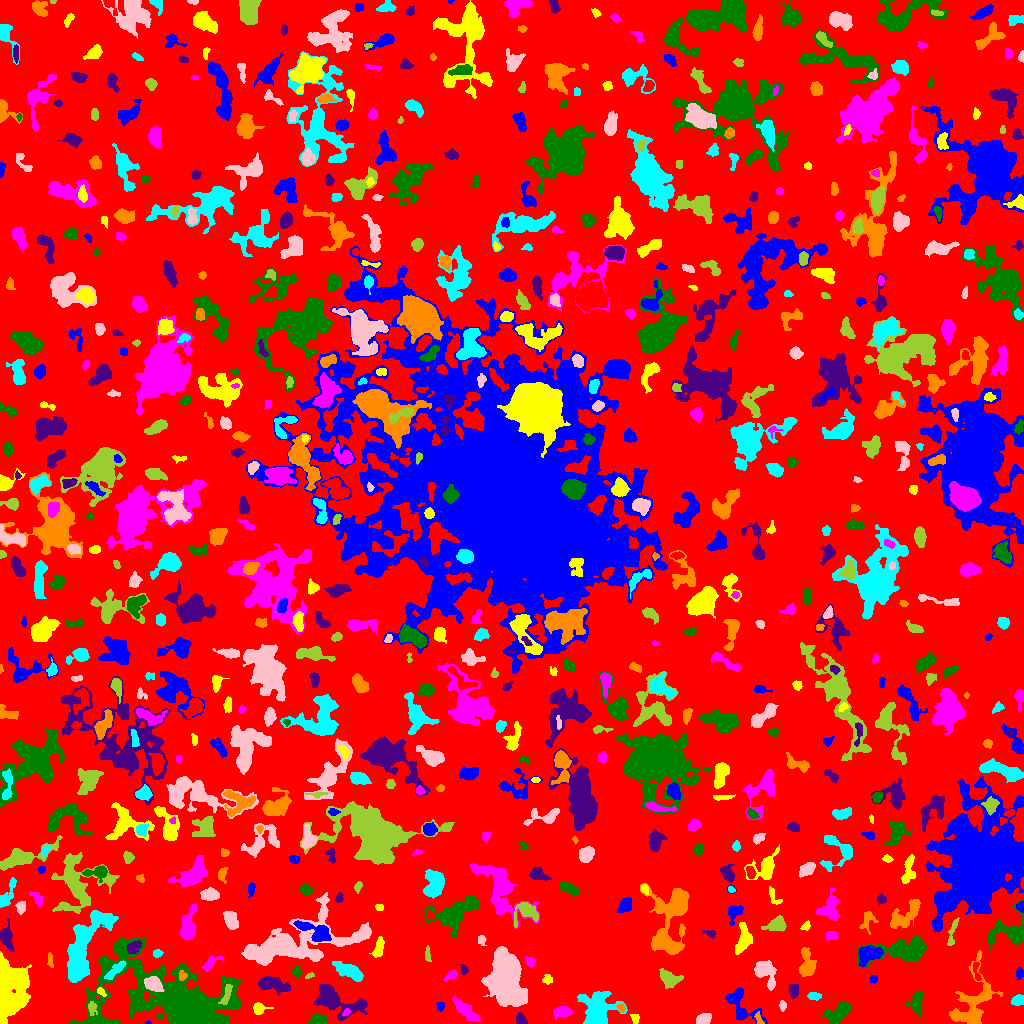

Values plotted in this chart, from the file beside it:
ID, X, Y, A, B, theta, total_flux, mu_max, mu_median, mu_mean, R_fwhm, R_e, R10, R90, x_start, x_end, y_start, y_end, area, greylevel
0, 509.2, 506, 300.6, 299.6, 0.2871, 1090634, 10.0, 1.0, 1.505, 72.09, 219.9, 83.47, 362.2, 0, 1023, 0, 1023, 724470, 1.505
1, 147.6, 0.6418, 1.642, 0.7268, 0.008636, 67.0, 7.0, 3.0, 2.913, 1.596, 1.262, 0.0, 2.185, 144, 151, 0, 3, 23, 6.913
2, 635.1, 5.425, 2.299, 1.798, -0.7773, 80.0, 3.0, 1.0, 1.067, 2.706, 2.326, 0.7979, 3.742, 630, 639, 0, 9, 75, 6.067
3, 562.2, 11.59, 4.548, 2.497, 0.09026, 650.0, 6.0, 4.0, 3.476, 6.283, 4.37, 1.784, 6.628, 553, 572, 4, 17, 187, 6.476
4, 316.8, 3.607, 4.728, 2.502, 0.1988, 425.0, 6.0, 2.0, 2.545, 4.918, 4.068, 1.493, 6.308, 308, 327, 0, 9, 167, 5.545
5, 521.3, 3.082, 2.771, 2.249, -0.8977, 305.0, 8.0, 2.0, 2.748, 3.192, 2.877, 1.128, 4.72, 516, 527, 0, 11, 111, 7.748
6, 758.8, 4.552, 3.623, 1.605, -1.21, 105.0, 3.0, 1.0, 1.419, 3.09, 2.764, 0.9772, 4.406, 754, 764, 0, 12, 74, 6.419
7, 597, 13.97, 9.818, 9.024, 1.235, 2625, 13.0, 3.0, 3.077, 3.827, 8.649, 2.764, 14.3, 577, 627, 0, 32, 853, 6.077
8, 703.5, 3.453, 3.417, 2.346, 0.3687, 411.0, 8.0, 2.0, 2.669, 4.222, 3.432, 1.262, 5.441, 696, 711, 0, 10, 154, 6.669
9, 91.85, 15.66, 3.335, 2.108, -1.424, 217.0, 5.0, 2.0, 2.009, 3.09, 3.09, 1.128, 5.14, 88, 97, 8, 22, 108, 8.009
10, 398.7, 9.114, 2.901, 1.853, -0.4146, 114.0, 3.0, 1.0, 1.31, 3.09, 2.821, 0.9772, 4.583, 392, 405, 5, 14, 87, 5.31
11, 440.4, 16.92, 2.188, 1.714, -1.092, 107.0, 4.0, 1.0, 1.551, 3.241, 2.326, 0.7979, 3.785, 436, 444, 12, 21, 69, 6.551
12, 258.2, 14.61, 2.798, 2.177, -1.338, 222.0, 5.0, 1.0, 1.62, 3.613, 3.141, 1.262, 4.853, 253, 273, 9, 21, 137, 5.62
13, 346.2, 11.08, 2.176, 1.51, 0.6917, 123.0, 4.0, 2.0, 2.412, 3.656, 2.326, 0.9772, 3.523, 342, 350, 8, 15, 51, 8.412
14, 836.9, 9.625, 7.117, 3.591, 0.7606, 830.0, 7.0, 2.0, 2.173, 4.583, 5.67, 2.034, 8.795, 822, 852, 0, 22, 382, 6.173
15, 332.2, 24.42, 11.51, 5.154, -0.3928, 6743, 36.0, 5.0, 8.557, 6.18, 6.555, 2.523, 12.8, 313, 367, 3, 39, 788, 10.56
16, 621.4, 15.59, 2.249, 1.6, -1.023, 175.0, 7.0, 3.0, 3.017, 2.646, 2.257, 0.7979, 3.613, 616, 625, 11, 20, 58, 9.017
17, 1018, 23.39, 2.674, 2.491, 0.2725, 279.0, 5.0, 2.0, 2.232, 4.068, 3.29, 1.262, 5.078, 1011, 1023, 18, 29, 125, 6.232
18, 782.4, 17.89, 2.461, 1.511, -1.381, 90.0, 3.0, 1.0, 1.324, 3.038, 2.394, 0.7979, 3.742, 779, 786, 12, 23, 68, 5.324
19, 226.4, 28.6, 5.835, 1.796, 1.234, 378.0, 5.0, 2.0, 2.537, 4.754, 3.949, 1.493, 6.024, 218, 232, 19, 39, 149, 12.54
20, 864.7, 31.44, 7.982, 3.21, 1.202, 897.0, 10.0, 2.0, 2.812, 4.478, 4.72, 1.784, 8.368, 857, 879, 19, 51, 319, 6.812
21, 740.4, 18.48, 11.72, 5.887, -0.8518, 1098, 6.0, 2.0, 2.429, 7.548, 6.84, 2.585, 10.57, 725, 767, 0, 36, 452, 5.429
22, 100.8, 32.07, 2.354, 1.344, -0.7993, 111.0, 5.0, 1.5, 1.79, 2.523, 2.111, 0.7979, 3.432, 97, 106, 27, 36, 62, 8.79
23, 466.6, 12.13, 8.414, 2.513, -0.7047, 740.0, 5.0, 2.0, 2.305, 6.84, 5.614, 2.394, 8.444, 452, 481, 2, 27, 321, 7.305
24, 915.9, 20.54, 5.468, 3.417, 1.461, 603.0, 6.0, 2.0, 2.534, 5.836, 4.72, 1.871, 7.442, 905, 922, 7, 33, 238, 5.534
25, 793.8, 33.13, 3.521, 2.164, 1.504, 441.0, 8.0, 3.0, 3.419, 4.146, 3.478, 1.382, 5.557, 789, 798, 25, 39, 129, 6.419
26, 973.1, 21.76, 18.26, 9.261, 1.212, 2995, 7.0, 3.0, 3.004, 9.95, 10.28, 3.909, 15.98, 949, 1002, 0, 73, 997, 6.004
27, 814.1, 27.48, 3.04, 1.577, -0.004224, 295.0, 8.0, 3.0, 2.98, 3.478, 2.764, 0.9772, 4.406, 807, 821, 23, 31, 99, 6.98
28, 152.8, 39.6, 4.045, 3.042, -0.4618, 1741, 20.0, 7.0, 7.315, 5.14, 4.442, 1.693, 7.114, 144, 164, 32, 47, 238, 18.32
29, 669.2, 44.85, 5.196, 3.32, -0.3854, 1087, 10.0, 3.0, 3.896, 5.585, 4.853, 1.871, 7.939, 659, 683, 35, 55, 279, 6.896
30, 421.3, 48.67, 16.45, 4.618, 0.07325, 2774, 9.0, 3.0, 3.709, 8.575, 8.273, 3.192, 13.46, 394, 470, 36, 62, 748, 6.709
31, 874, 44.4, 1.697, 1.488, -1.485, 91.0, 4.0, 1.5, 1.569, 3.038, 2.034, 0.7979, 3.09, 870, 877, 40, 48, 58, 8.569
32, 547.2, 44.38, 2.349, 2.01, -1.559, 89.0, 3.0, 1.0, 1.035, 2.821, 2.523, 0.7979, 4.029, 542, 552, 39, 49, 86, 5.035
33, 450.8, 48.12, 3.44, 1.942, 0.6074, 245.0, 5.0, 2.0, 2.333, 3.432, 3.141, 1.128, 5.015, 443, 457, 43, 54, 105, 7.333
34, 296.7, 51.6, 2.549, 2.061, -1.542, 227.0, 6.0, 2.0, 2.441, 3.523, 2.764, 0.9772, 4.618, 291, 302, 45, 58, 93, 7.441
35, 271.7, 39.21, 7.663, 3.244, -0.2067, 1283, 9.0, 3.0, 3.376, 5.997, 5.809, 2.185, 9.474, 258, 290, 28, 47, 380, 6.376
36, 182.3, 47.51, 2.459, 2.043, 1.463, 229.0, 7.0, 3.0, 3.095, 2.646, 2.821, 0.9772, 4.37, 179, 187, 43, 53, 74, 11.09
37, 348.5, 52.7, 8.104, 2.853, -0.4637, 1880, 11.0, 5.0, 5.095, 7.442, 6.05, 2.459, 9.202, 332, 363, 42, 62, 369, 8.095
38, 765.2, 50.98, 7.755, 4.51, -1.023, 1101, 6.0, 3.0, 2.83, 8.556, 6.283, 2.523, 9.624, 754, 776, 33, 63, 389, 5.83
39, 309.7, 47.94, 2.435, 1.056, 0.4366, 51.0, 4.0, 1.0, 1.085, 1.871, 1.784, 0.5642, 3.038, 305, 314, 45, 51, 47, 7.085
40, 976.5, 50.94, 5.905, 1.539, -1.394, 139.0, 4.0, 1.0, 1.39, 3.241, 2.764, 0.9772, 4.787, 973, 981, 43, 61, 100, 7.39
41, 1019, 49.58, 2.855, 1.825, 1.44, 170.0, 4.0, 2.0, 2.048, 4.222, 2.877, 1.128, 4.514, 1016, 1023, 44, 56, 83, 6.048
42, 7.522, 34.44, 12.61, 7.249, 1.52, 13485, 57.0, 6.0, 9.339, 5.499, 8.867, 2.877, 17.31, 0, 31, 0, 72, 1444, 12.34
43, 210.1, 59.7, 5.268, 2.174, 0.7128, 362.0, 7.0, 2.0, 2.291, 3.385, 3.613, 1.382, 5.754, 201, 223, 52, 67, 158, 6.291
44, 182.7, 17.65, 29.38, 13.69, -0.3158, 65166, 124.0, 5.0, 12.44, 9.356, 11.9, 4.297, 31.03, 69, 241, 0, 86, 5237, 14.44
45, 464.3, 53.53, 2.271, 1.592, -1.401, 127.0, 5.0, 2.0, 1.841, 2.585, 2.257, 0.7979, 3.785, 460, 468, 49, 59, 69, 7.841
46, 49.89, 63.56, 3.849, 1.131, -1.433, 64.0, 2.0, 1.0, 0.8533, 4.107, 2.523, 0.9772, 3.827, 47, 53, 56, 71, 75, 4.853
47, 115.2, 53.06, 6.358, 1.829, 0.7711, 460.0, 6.0, 2.0, 2.359, 5.262, 4.107, 1.596, 6.457, 104, 126, 44, 63, 195, 10.36
48, 505.8, 45.48, 11.53, 6.826, -1.485, 25378, 57.0, 9.0, 14.66, 9.772, 9.901, 3.909, 18.18, 481, 527, 17, 77, 1731, 17.66
49, 427.7, 68.92, 4.003, 1.144, -1.502, 130.0, 3.0, 2.0, 1.605, 3.868, 2.646, 1.128, 3.949, 425, 431, 62, 78, 81, 6.605
50, 607.1, 67.04, 4.505, 0.9895, 1.471, 84.0, 3.0, 1.0, 0.875, 2.585, 2.257, 0.7979, 3.827, 605, 611, 50, 75, 96, 4.875
51, 869, 69.38, 5.941, 3.766, 0.3243, 1267, 10.0, 3.0, 3.539, 6.308, 5.809, 2.185, 9.062, 858, 883, 57, 78, 358, 8.539
52, 379.0, 75.61, 4.877, 1.896, 1.327, 270.0, 4.0, 1.0, 1.543, 5.171, 3.742, 1.596, 5.917, 369, 384, 66, 87, 175, 5.543
53, 529.8, 62.04, 2.715, 2.094, -0.7181, 189.0, 4.0, 2.0, 1.929, 4.146, 2.985, 1.128, 4.886, 525, 535, 56, 67, 98, 5.929
54, 898.1, 73.6, 3.129, 2.981, 0.4759, 624.0, 9.0, 3.0, 3.267, 4.478, 3.827, 1.493, 6.05, 891, 905, 65, 82, 191, 9.267
55, 133.9, 76.29, 3.675, 2.347, 0.5668, 435.0, 6.0, 3.0, 2.806, 5.046, 3.7, 1.493, 5.836, 127, 142, 70, 83, 155, 9.806
56, 807.2, 58.56, 7.143, 3.754, -1.522, 1108, 7.0, 3.0, 3.288, 6.652, 5.754, 2.326, 9.045, 798, 816, 47, 76, 337, 6.288
57, 156.9, 69.86, 2.138, 1.906, 0.586, 131.0, 4.0, 2.0, 1.819, 3.523, 2.523, 0.9772, 4.068, 153, 163, 66, 74, 72, 6.819
58, 481.2, 83.65, 2.57, 2.111, -1.314, 142.0, 3.0, 2.0, 1.868, 3.909, 2.821, 1.128, 4.334, 478, 486, 78, 88, 76, 5.868
59, 952.3, 90.33, 8.756, 1.532, 1.324, 236.0, 4.0, 2.0, 1.584, 4.918, 3.568, 1.262, 5.642, 947, 959, 78, 106, 149, 5.584
... 712 more rows
